Run: headless pygame with SDL's dummy video driver; simulated clock (each Clock.tick advances the game by its frame time, no real sleeping); random seed 0; keys injected as events and as key.get_pressed() state; no mouse input.
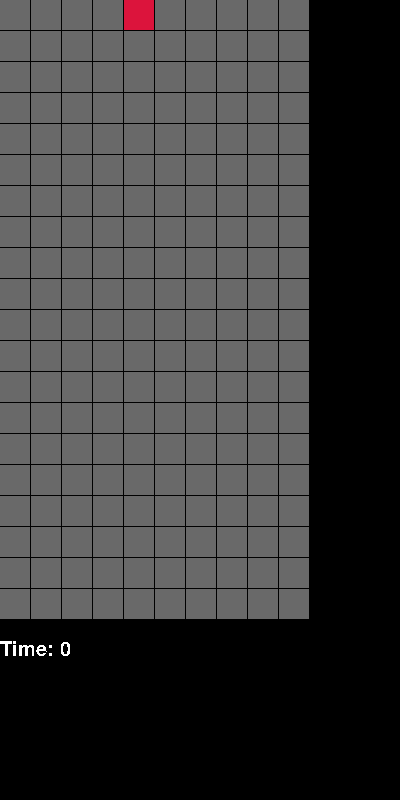
Frame 1 of 4 · flips 1–60 · no input
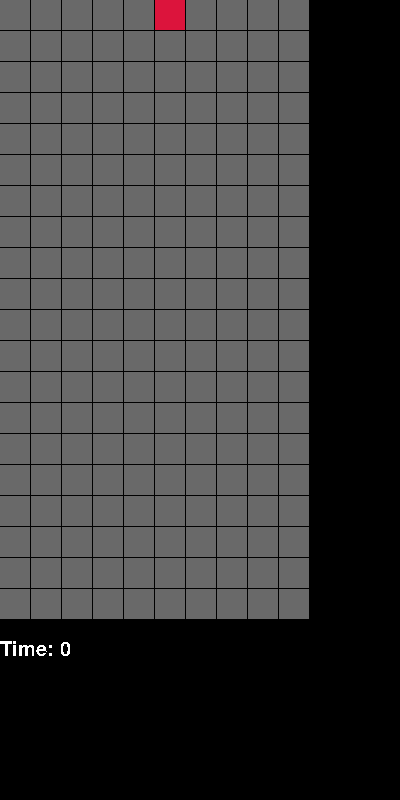
Frame 2 of 4 · flips 61–180 · tapped SPACE, RETURN · held RIGHT (→), D
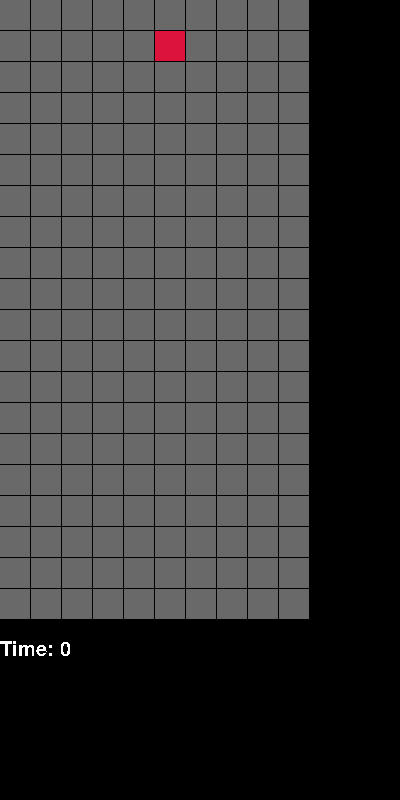
Frame 3 of 4 · flips 181–300 · held DOWN (↓), S
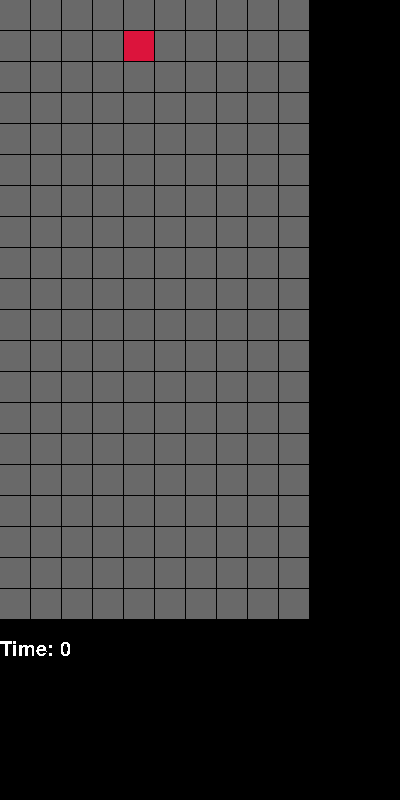
Frame 4 of 4 · flips 301–420 · held LEFT (←), A, UP (↑), W

The pygame program that drew these frames:

import pygame

class Tetris:
    def __init__(self):
        pygame.display.set_caption('Tetris')
        pygame.font.init()
        WIDTH, HEIGHT = 400,800
        self.fps=60
        self.black=(0,0,0)
        self.white=(255,255,255)
        self.gray=(105,105,105)
        self.red=(220,20,60)
        self.square_width, self.square_height = 30,30 
        self.margin=1
        self.time=0
        self.window = pygame.display.set_mode((WIDTH,HEIGHT))
        self.font = pygame.font.SysFont('Comic Sans MS', 30)
        self.matrix_width = 10
        self.matrix_height = 20
        self.matrix = [[0]*self.matrix_width for _ in range(self.matrix_height)]
        self.position = [4,0]

    def move_down_tetrimino(self):
        try:
            if self.matrix[self.position[1]+1][self.position[0]] == 0:
                self.position[1]+=1
            else:
                self.matrix[self.position[1]][self.position[0]] = 1
                self.position = [4,0]
        except:
            self.matrix[self.position[1]][self.position[0]] = 1
            self.position = [4,0]
    
    def event_per_sec(self):
        self.time+=1
        self.move_down_tetrimino()

    def draw_background(self):
        self.window.fill(self.black)
        for row in range(self.matrix_height):
            for column in range(self.matrix_width):
                if self.matrix[row][column]==0:
                    pygame.draw.rect(self.window,(self.gray),[
                    column*(self.square_height+self.margin),
                    row*(self.square_height+self.margin),
                    self.square_width,
                    self.square_height
                    ])
                elif self.matrix[row][column]==1:
                    pygame.draw.rect(self.window,(self.red),[
                    column*(self.square_height+self.margin),
                    row*(self.square_height+self.margin),
                    self.square_width,
                    self.square_height
                    ])

        time = self.font.render('Time: {}'.format(self.time), False, self.white)
        self.window.blit(time, (0,640))

    def draw_tetrimino(self):
        pygame.draw.rect(self.window,(self.red),[
        self.position[0]*(self.square_height+self.margin),
        self.position[1]*(self.square_height+self.margin),
        self.square_width,
        self.square_height
        ])
        pygame.display.update()

    def draw(self):
        self.draw_background()
        self.draw_tetrimino()

    def main(self):
        run = True
        clock = pygame.time.Clock()
        pygame.time.set_timer(pygame.USEREVENT, 1000)

        while run:
            clock.tick(self.fps)
            for event in pygame.event.get():
                if event.type == pygame.QUIT:
                    run = False
                if event.type == pygame.USEREVENT:
                    self.event_per_sec()
                if event.type == pygame.KEYDOWN:
                    if event.key == pygame.K_LEFT:
                        if self.position[0]>0:
                            self.position[0] -= 1
                    if event.key == pygame.K_RIGHT:
                        if self.position[0]<self.matrix_width-1:
                            self.position[0] += 1
                    if event.key == pygame.K_DOWN:
                        self.move_down_tetrimino()

            self.draw()
            
        pygame.quit()

if __name__ == '__main__':
    tetris=Tetris()
    tetris.main()
